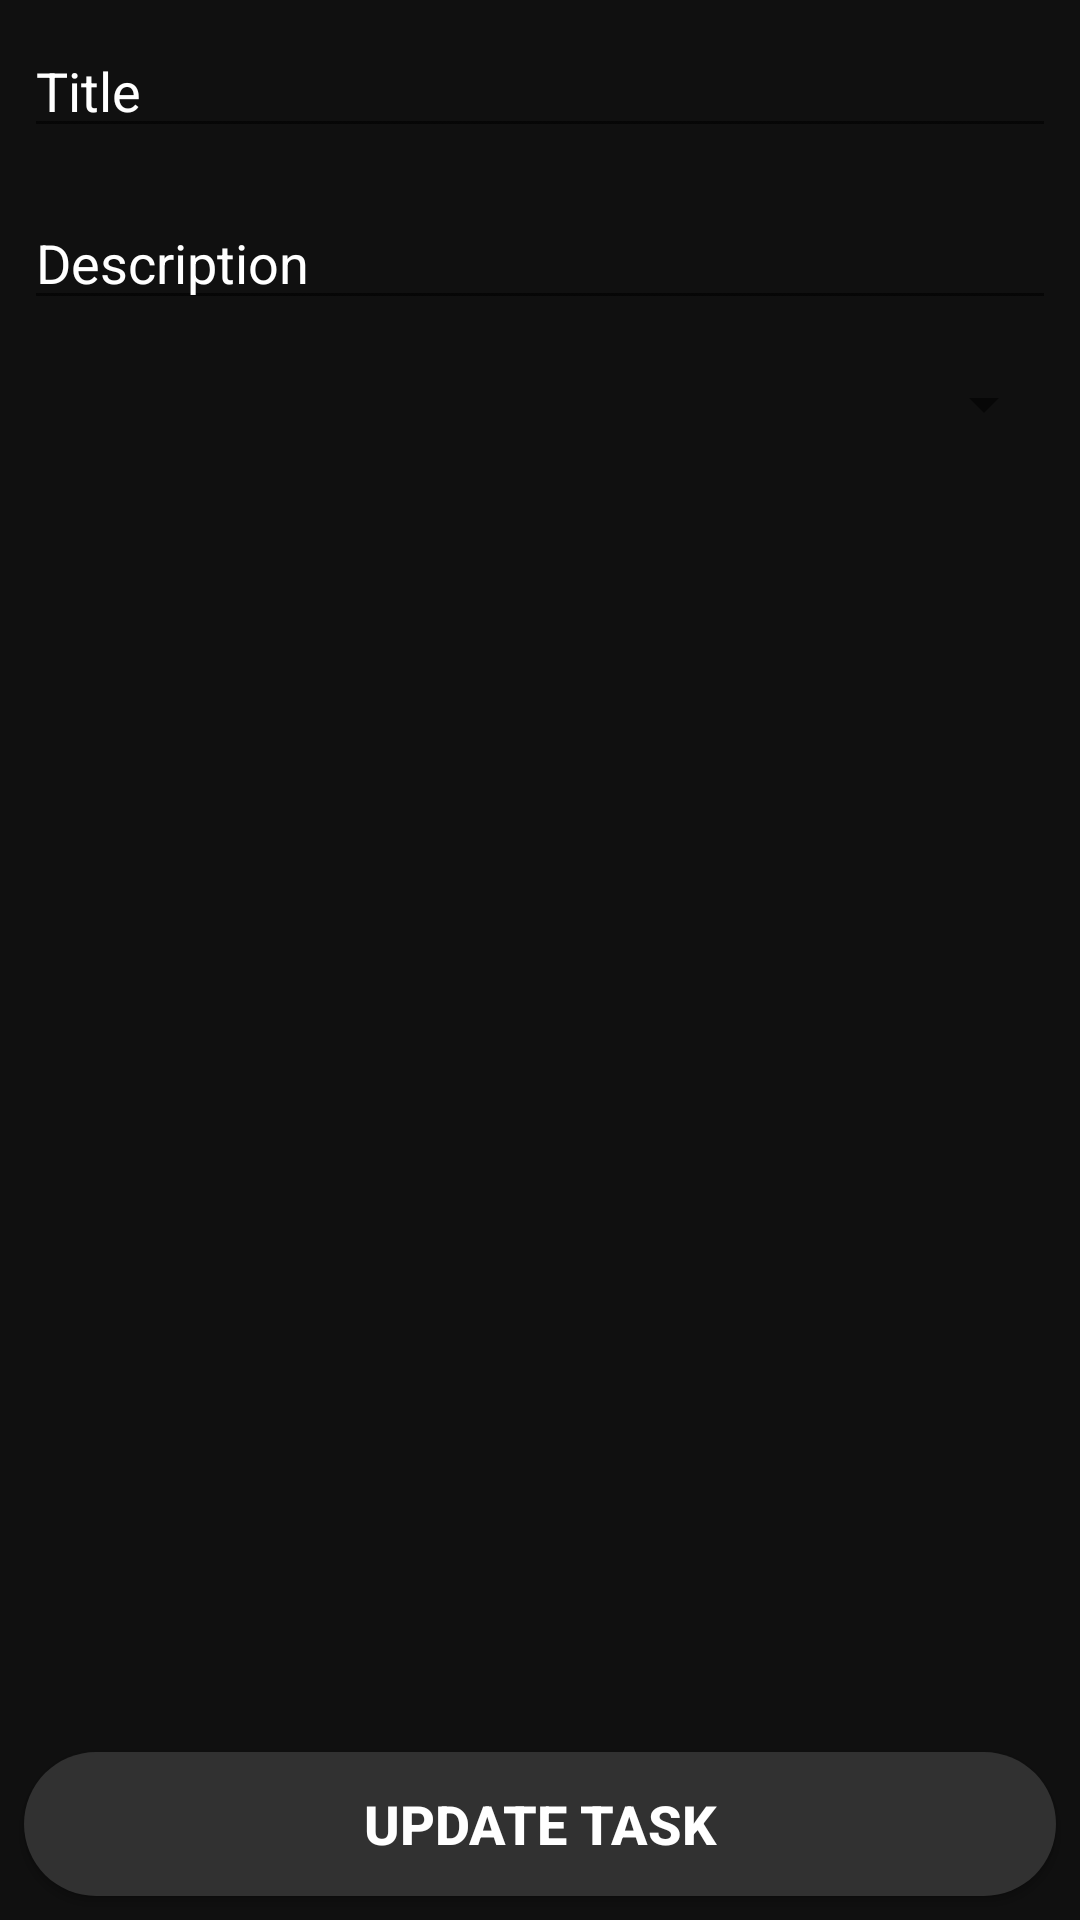

Here is an Android app screen rendered from its layout file. Give the layout XML and the strings, colors and styles it references.
<!-- AndroidManifest.xml: application theme Theme.TimeTableManager -->
<!-- res/layout/activity_update_task.xml -->
<?xml version="1.0" encoding="utf-8"?>
<RelativeLayout xmlns:android="http://schemas.android.com/apk/res/android"
    xmlns:app="http://schemas.android.com/apk/res-auto"
    xmlns:tools="http://schemas.android.com/tools"
    android:layout_width="match_parent"
    android:layout_height="match_parent"
    android:background="@color/gray3"
    tools:context=".Update_Task">

    <EditText
        android:id="@+id/title"
        android:layout_width="match_parent"
        android:layout_height="wrap_content"
        android:layout_marginStart="8dp"
        android:layout_marginTop="8dp"
        android:layout_marginEnd="8dp"
        android:layout_marginBottom="8dp"
        android:hint="Title"
        android:shadowColor="#FFFFFF"
        android:textColor="@color/white"
        android:textColorHint="@color/white" />

    <EditText
        android:id="@+id/description"
        android:layout_width="match_parent"
        android:layout_height="wrap_content"
        android:layout_below="@id/title"
        android:layout_marginStart="8dp"
        android:layout_marginTop="8dp"
        android:layout_marginEnd="8dp"
        android:layout_marginBottom="8dp"
        android:hint="Description"
        android:shadowColor="@color/white"
        android:textColor="@color/white"
        android:textColorHint="@color/white" />

    <Spinner
        android:layout_width="match_parent"
        android:layout_height="wrap_content"
        android:id="@+id/spinUPdate"
        android:layout_below="@id/description"
        android:layout_marginStart="8dp"
        android:layout_marginTop="8dp"
        android:layout_marginEnd="8dp"
        android:layout_marginBottom="8dp"
        android:shadowColor="@color/white"
        android:textColor="@color/white"
        android:textColorHint="@color/white"/>

    <Button
        android:id="@+id/updateTask"
        android:layout_width="match_parent"
        android:layout_height="wrap_content"
        android:layout_alignParentBottom="true"
        android:layout_marginStart="8dp"
        android:layout_marginTop="8dp"
        android:layout_marginEnd="8dp"
        android:layout_marginBottom="8dp"
        android:background="@drawable/custom_btn_bg"
        android:text="Update Task"
        android:textColor="@color/white"
        android:textSize="18sp"
        android:textStyle="bold"
        app:backgroundTint="@color/gray4" />

</RelativeLayout>
<!-- resources referenced by this layout -->
<resources>
  <color name="gray3">#101010</color>
  <color name="gray4">#313131</color>
  <color name="white">#FFFFFFFF</color>
  <!-- drawable custom_btn_bg (drawable) -->
  <?xml version="1.0" encoding="utf-8"?>
  <shape xmlns:android="http://schemas.android.com/apk/res/android"
      android:shape="rectangle">
  
      <solid android:color="@color/gray4"/>
      <corners android:radius="100dp"/>
  
  </shape>
  <style name="Theme.TimeTableManager" parent="Theme.MaterialComponents.DayNight.NoActionBar">
          
          <item name="colorPrimary">@color/purple_500</item>
          <item name="colorPrimaryVariant">@color/purple_700</item>
          <item name="colorOnPrimary">@color/white</item>
          
          <item name="colorSecondary">@color/teal_200</item>
          <item name="colorSecondaryVariant">@color/teal_700</item>
          <item name="colorOnSecondary">@color/black</item>
          
          <item name="android:statusBarColor" tools:targetApi="l">?attr/colorPrimaryVariant</item>
          
      </style>
  <color name="purple_500">#FF6200EE</color>
  <color name="purple_700">#FF3700B3</color>
  <color name="teal_200">#FF03DAC5</color>
  <color name="teal_700">#FF018786</color>
  <color name="black">#FF000000</color>
</resources>
